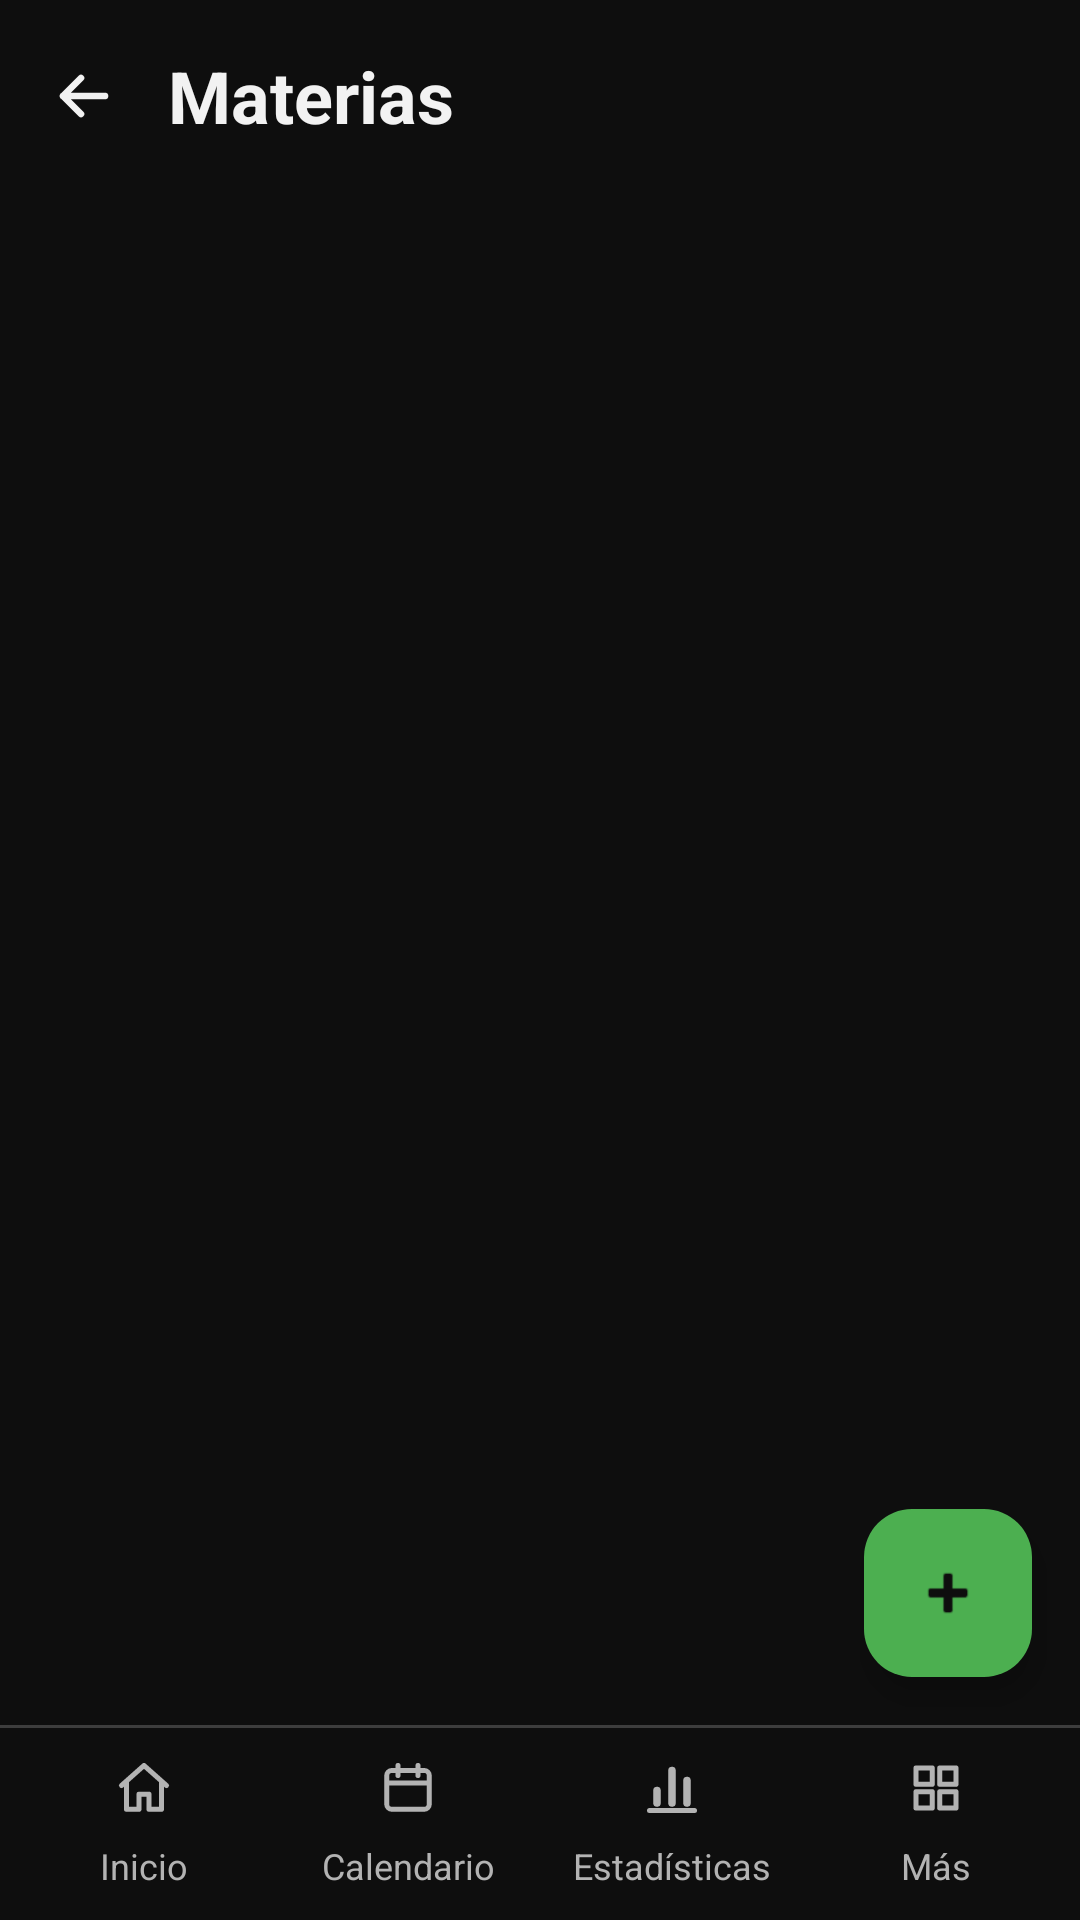

Here is an Android app screen rendered from its layout file. Give the layout XML and the strings, colors and styles it references.
<!-- AndroidManifest.xml: application theme Theme.AgendaPersonal -->
<!-- res/layout/activity_materias.xml -->
<?xml version="1.0" encoding="utf-8"?>
<LinearLayout xmlns:android="http://schemas.android.com/apk/res/android"
    xmlns:tools="http://schemas.android.com/tools"
    android:id="@+id/main"
    android:layout_width="match_parent"
    android:layout_height="match_parent"
    android:orientation="vertical"
    tools:context=".vista.MateriasActivity">

    
    <FrameLayout
        android:layout_width="match_parent"
        android:layout_height="0dp"
        android:layout_weight="1">

        <LinearLayout
            android:layout_width="match_parent"
            android:layout_height="match_parent"
            android:orientation="vertical">

            
            <LinearLayout
                android:layout_width="match_parent"
                android:layout_height="wrap_content"
                android:gravity="top"
                android:orientation="horizontal"
                android:paddingStart="4dp"
                android:paddingTop="8dp"
                android:paddingEnd="16dp"
                android:paddingBottom="8dp">

                <include layout="@layout/boton_volver" />

                
                <LinearLayout
                    android:layout_width="0dp"
                    android:layout_height="wrap_content"
                    android:layout_weight="1"
                    android:orientation="vertical">

                    <TextView
                        android:layout_width="match_parent"
                        android:layout_height="wrap_content"
                        android:gravity="center_vertical"
                        android:minHeight="48dp"
                        android:text="@string/titulo_materias"
                        android:textSize="24sp"
                        android:textStyle="bold" />

                    <TextView
                        android:id="@+id/tvContador"
                        android:layout_width="match_parent"
                        android:layout_height="wrap_content"
                        android:textColor="@color/texto_secundario"
                        android:textSize="14sp" />
                </LinearLayout>
            </LinearLayout>

            
            <ListView
                android:id="@+id/lvMaterias"
                android:layout_width="match_parent"
                android:layout_height="0dp"
                android:layout_weight="1"
                android:clipToPadding="false"
                android:divider="@android:color/transparent"
                android:dividerHeight="0dp"
                android:listSelector="@android:color/transparent"
                android:paddingTop="4dp"
                android:paddingBottom="88dp" />

            
            <LinearLayout
                android:id="@+id/llVacio"
                android:layout_width="match_parent"
                android:layout_height="0dp"
                android:layout_weight="1"
                android:gravity="center"
                android:orientation="vertical"
                android:padding="16dp"
                android:visibility="gone">

                
                <ImageView
                    android:layout_width="64dp"
                    android:layout_height="64dp"
                    android:layout_marginBottom="16dp"
                    android:importantForAccessibility="no"
                    android:src="@drawable/ic_libro"
                    android:tint="@color/texto_pista" />

                <TextView
                    android:id="@+id/tvVacio"
                    android:layout_width="wrap_content"
                    android:layout_height="wrap_content"
                    android:gravity="center"
                    android:text="@string/lista_materias_vacia"
                    android:textColor="@color/texto_secundario"
                    android:textSize="18sp" />

                <TextView
                    android:layout_width="wrap_content"
                    android:layout_height="wrap_content"
                    android:layout_marginTop="8dp"
                    android:gravity="center"
                    android:text="@string/pista_lista_materias"
                    android:textColor="@color/texto_pista"
                    android:textSize="14sp" />
            </LinearLayout>
        </LinearLayout>

        
        <com.google.android.material.floatingactionbutton.FloatingActionButton
            android:id="@+id/fabAgregar"
            android:layout_width="wrap_content"
            android:layout_height="wrap_content"
            android:layout_gravity="bottom|end"
            android:layout_margin="16dp"
            android:contentDescription="@string/btn_agregar_materia"
            android:src="@android:drawable/ic_input_add" />
    </FrameLayout>

    
    <include layout="@layout/menu_inferior" />
</LinearLayout>
<!-- res/layout/boton_volver.xml (included above) -->
<?xml version="1.0" encoding="utf-8"?>
<ImageButton xmlns:android="http://schemas.android.com/apk/res/android"
    android:id="@+id/btnVolver"
    android:layout_width="48dp"
    android:layout_height="48dp"
    android:layout_marginEnd="4dp"
    android:background="?attr/selectableItemBackgroundBorderless"
    android:contentDescription="@string/volver"
    android:src="@drawable/ic_flecha_atras" />
<!-- res/layout/menu_inferior.xml (included above) -->
<?xml version="1.0" encoding="utf-8"?>
<LinearLayout xmlns:android="http://schemas.android.com/apk/res/android"
    android:layout_width="match_parent"
    android:layout_height="wrap_content"
    android:orientation="vertical">

    
    <View
        android:layout_width="match_parent"
        android:layout_height="1dp"
        android:background="@color/menu_linea" />

    
    <LinearLayout
        android:layout_width="match_parent"
        android:layout_height="wrap_content"
        android:orientation="horizontal"
        android:padding="4dp">

        <TextView
            android:id="@+id/menuInicio"
            style="@style/BotonMenu"
            android:drawableTop="@drawable/ic_casa"
            android:text="@string/menu_inicio" />

        <TextView
            android:id="@+id/menuCalendario"
            style="@style/BotonMenu"
            android:drawableTop="@drawable/ic_calendario"
            android:text="@string/menu_calendario" />

        <TextView
            android:id="@+id/menuEstadisticas"
            style="@style/BotonMenu"
            android:drawableTop="@drawable/ic_grafico"
            android:text="@string/menu_estadisticas" />

        
        <TextView
            android:id="@+id/menuMas"
            style="@style/BotonMenu"
            android:drawableTop="@drawable/ic_cuadricula"
            android:text="@string/menu_mas" />
    </LinearLayout>
</LinearLayout>
<!-- resources referenced by this layout -->
<resources>
  <color name="menu_linea">@color/borde</color>
  <color name="texto_pista">#FF808080</color>
  <color name="texto_secundario">#FFB3B3B3</color>
  <!-- drawable ic_cuadricula (drawable) -->
  <?xml version="1.0" encoding="utf-8"?>
  <vector xmlns:android="http://schemas.android.com/apk/res/android"
      android:width="20dp"
      android:height="20dp"
      android:viewportWidth="24"
      android:viewportHeight="24">
  
      <path
          android:pathData="M4,4 h6.5 v6.5 h-6.5 z M13.5,4 h6.5 v6.5 h-6.5 z M4,13.5 h6.5 v6.5 h-6.5 z M13.5,13.5 h6.5 v6.5 h-6.5 z"
          android:strokeLineJoin="round"
          android:strokeWidth="2"
          android:strokeColor="@color/verde" />
  </vector>
  <!-- drawable ic_flecha_atras (drawable) -->
  <?xml version="1.0" encoding="utf-8"?>
  <vector xmlns:android="http://schemas.android.com/apk/res/android"
      android:width="24dp"
      android:height="24dp"
      android:viewportWidth="24"
      android:viewportHeight="24">
  
      
      <path
          android:pathData="M19,12 L5,12 M11,6 L5,12 L11,18"
          android:strokeLineCap="round"
          android:strokeLineJoin="round"
          android:strokeWidth="2.2"
          android:strokeColor="@color/texto" />
  </vector>
  <string name="btn_agregar_materia">Agregar materia</string>
  <string name="lista_materias_vacia">Aún no tienes materias</string>
  <string name="menu_calendario">Calendario</string>
  <string name="menu_estadisticas">Estadísticas</string>
  <string name="menu_inicio">Inicio</string>
  <string name="menu_mas">Más</string>
  <string name="pista_lista_materias">Toca + para agregar la primera</string>
  <string name="titulo_materias">Materias</string>
  <string name="volver">Volver</string>
  <style name="Theme.AgendaPersonal" parent="Base.Theme.AgendaPersonal" />
  <color name="borde">#FF3D3D3D</color>
  <color name="verde">#FF4CAF50</color>
  <color name="texto">#FFF2F2F2</color>
  <color name="texto_sobre_verde">#FF0E0E0E</color>
  <color name="verde_oscuro">#FF2E7D32</color>
  <color name="fondo">#FF0E0E0E</color>
  <color name="tarjeta">#FF1C1C1C</color>
  <color name="tarjeta_alta">#FF262626</color>
  <style name="DialogoAgenda" parent="ThemeOverlay.Material3.Dialog.Alert">
          <item name="android:windowBackground">@drawable/fondo_dialogo</item>
          <item name="buttonBarPositiveButtonStyle">@style/BotonDialogoPrincipal</item>
          <item name="buttonBarNegativeButtonStyle">@style/BotonDialogoSecundario</item>
      </style>
  <!-- drawable fondo_dialogo (drawable) -->
  <?xml version="1.0" encoding="utf-8"?>
  <inset xmlns:android="http://schemas.android.com/apk/res/android"
      android:insetLeft="16dp"
      android:insetTop="24dp"
      android:insetRight="16dp"
      android:insetBottom="24dp">
      <shape android:shape="rectangle">
          <corners android:radius="24dp" />
          <solid android:color="@color/tarjeta_alta" />
      </shape>
  </inset>
  <style name="BotonDialogoPrincipal" parent="BotonPrincipal">
          <item name="android:layout_marginStart">8dp</item>
      </style>
  <style name="BotonDialogoSecundario" parent="BotonSecundario" />
  <style name="BotonPrincipal" parent="Widget.Material3.Button">
          <item name="android:minHeight">48dp</item>
          <item name="backgroundTint">@color/verde</item>
          <item name="android:textColor">@color/texto_sobre_verde</item>
      </style>
  <style name="BotonSecundario" parent="Widget.Material3.Button.OutlinedButton">
          <item name="android:minHeight">48dp</item>
          <item name="strokeColor">@color/verde</item>
          <item name="android:textColor">@color/verde</item>
      </style>
</resources>
